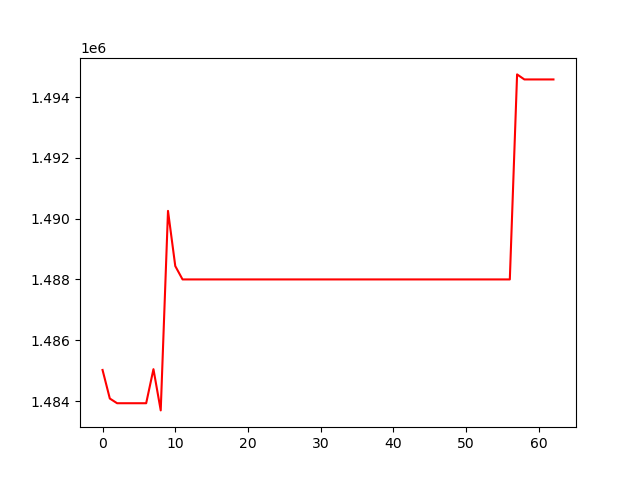

Values plotted in this chart, from the file beside it:
, 0
0, 1485022
1, 1484081
2, 1483927
3, 1483927
4, 1483927
5, 1483927
6, 1483927
7, 1485048
8, 1483691
9, 1490258
10, 1488441
11, 1488002
12, 1488002
13, 1488002
14, 1488002
15, 1488002
16, 1488002
17, 1488002
18, 1488002
19, 1488002
20, 1488002
21, 1488002
22, 1488002
23, 1488002
24, 1488002
25, 1488002
26, 1488002
27, 1488002
28, 1488002
29, 1488002
30, 1488002
31, 1488002
32, 1488002
33, 1488002
34, 1488002
35, 1488002
36, 1488002
37, 1488002
38, 1488002
39, 1488002
40, 1488002
41, 1488002
42, 1488002
43, 1488002
44, 1488002
45, 1488002
46, 1488002
47, 1488002
48, 1488002
49, 1488002
50, 1488002
51, 1488002
52, 1488002
53, 1488002
54, 1488002
55, 1488002
56, 1488002
57, 1494750
58, 1494584
59, 1494584
... 3 more rows
